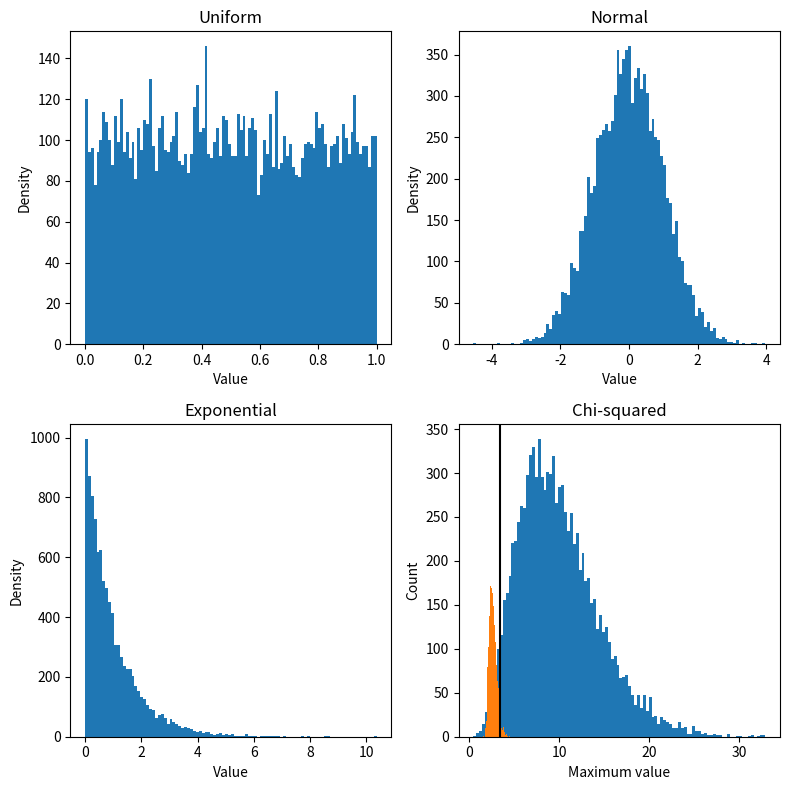

Reproduce this figure in Python. (Note: this script raises an exception after producing the figure.)
import scipy.stats
import matplotlib.pyplot as plt

num_samples = 10000

plt.figure(figsize=(8, 8))

generators = {'Uniform': scipy.stats.uniform,
              'Normal': scipy.stats.norm, 
              'Exponential': scipy.stats.expon,
              'Chi-squared': scipy.stats.chi2}

generator_parameters = {'Chi-squared': 10}
panel_num = 1
for distribution in generators:
    plt.subplot(2, 2, panel_num)
    if distribution in generator_parameters:
        sample = generators[distribution].rvs(
            generator_parameters[distribution], size=num_samples)
    else:
        sample = generators[distribution].rvs(size=num_samples)
    plt.hist(sample, bins=100)
    plt.title(distribution)
    plt.xlabel('Value')
    plt.ylabel('Density')
    # the following function prevents the labels from overlapping
    plt.tight_layout()
    panel_num += 1

import numpy as np
import pandas as pd

num_runs = 5000
sample_size = 150


def sample_and_return_max(sample_size, 
                          distribution=None):
    """
    function to sample from a distribution and return maximum
    """

    # if distribution is not specified, then use the normal
    if distribution is None:
        distribution = scipy.stats.norm
    
    sample = distribution.rvs(size=sample_size)
    return(np.max(sample))


sample_max_df = pd.DataFrame({'max': np.zeros(num_runs)})

for i in range(num_runs):
    sample_max_df.loc[i, 'max'] = sample_and_return_max(sample_size)

cutoff = scipy.stats.scoreatpercentile(sample_max_df['max'], 95)

hist = plt.hist(sample_max_df['max'], bins=100)
plt.ylabel('Count')
plt.xlabel('Maximum value')
_ = plt.axvline(x=cutoff, ymax=np.max(hist[0]), color='k')

#+
from nhanes.load import load_NHANES_data
nhanes_data = load_NHANES_data()
adult_nhanes_data = nhanes_data.query('AgeInYearsAtScreening > 17')
adult_nhanes_data = adult_nhanes_data.dropna(subset=['StandingHeightCm']).rename(columns={'StandingHeightCm': 'Height'})

num_runs = 5000
sample_size = 100

# Take a sample for which we will perform the bootstrap

nhanes_sample = adult_nhanes_data.sample(sample_size)

# Perform the resampling

bootstrap_df = pd.DataFrame({'mean': np.zeros(num_runs)})
for sampling_run in range(num_runs):
    bootstrap_sample = nhanes_sample.sample(sample_size, replace=True)
    bootstrap_df.loc[sampling_run, 'mean'] = bootstrap_sample['Height'].mean()

# Compute the 2.5% and 97.5% percentiles of the distribution


bootstrap_ci = [scipy.stats.scoreatpercentile(bootstrap_df['mean'], 2.5),
                scipy.stats.scoreatpercentile(bootstrap_df['mean'], 97.5)]

#-

# hist = plt.hist(bootstrap_df['mean'], 100, density=True)
#
# hist_bin_min = np.min(hist[1])
# hist_bin_max = np.max(hist[1])
# step_size = 0.01
# x_values = np.arange(hist_bin_min, hist_bin_max, step_size)
# normal_values = scipy.stats.norm.pdf(
#     x_values,
#     loc=nhanes_sample['Height'].mean(),
#     scale=nhanes_sample['Height'].std()/np.sqrt(sample_size))
# plt.plot(x_values, normal_values, color='r')
#
#